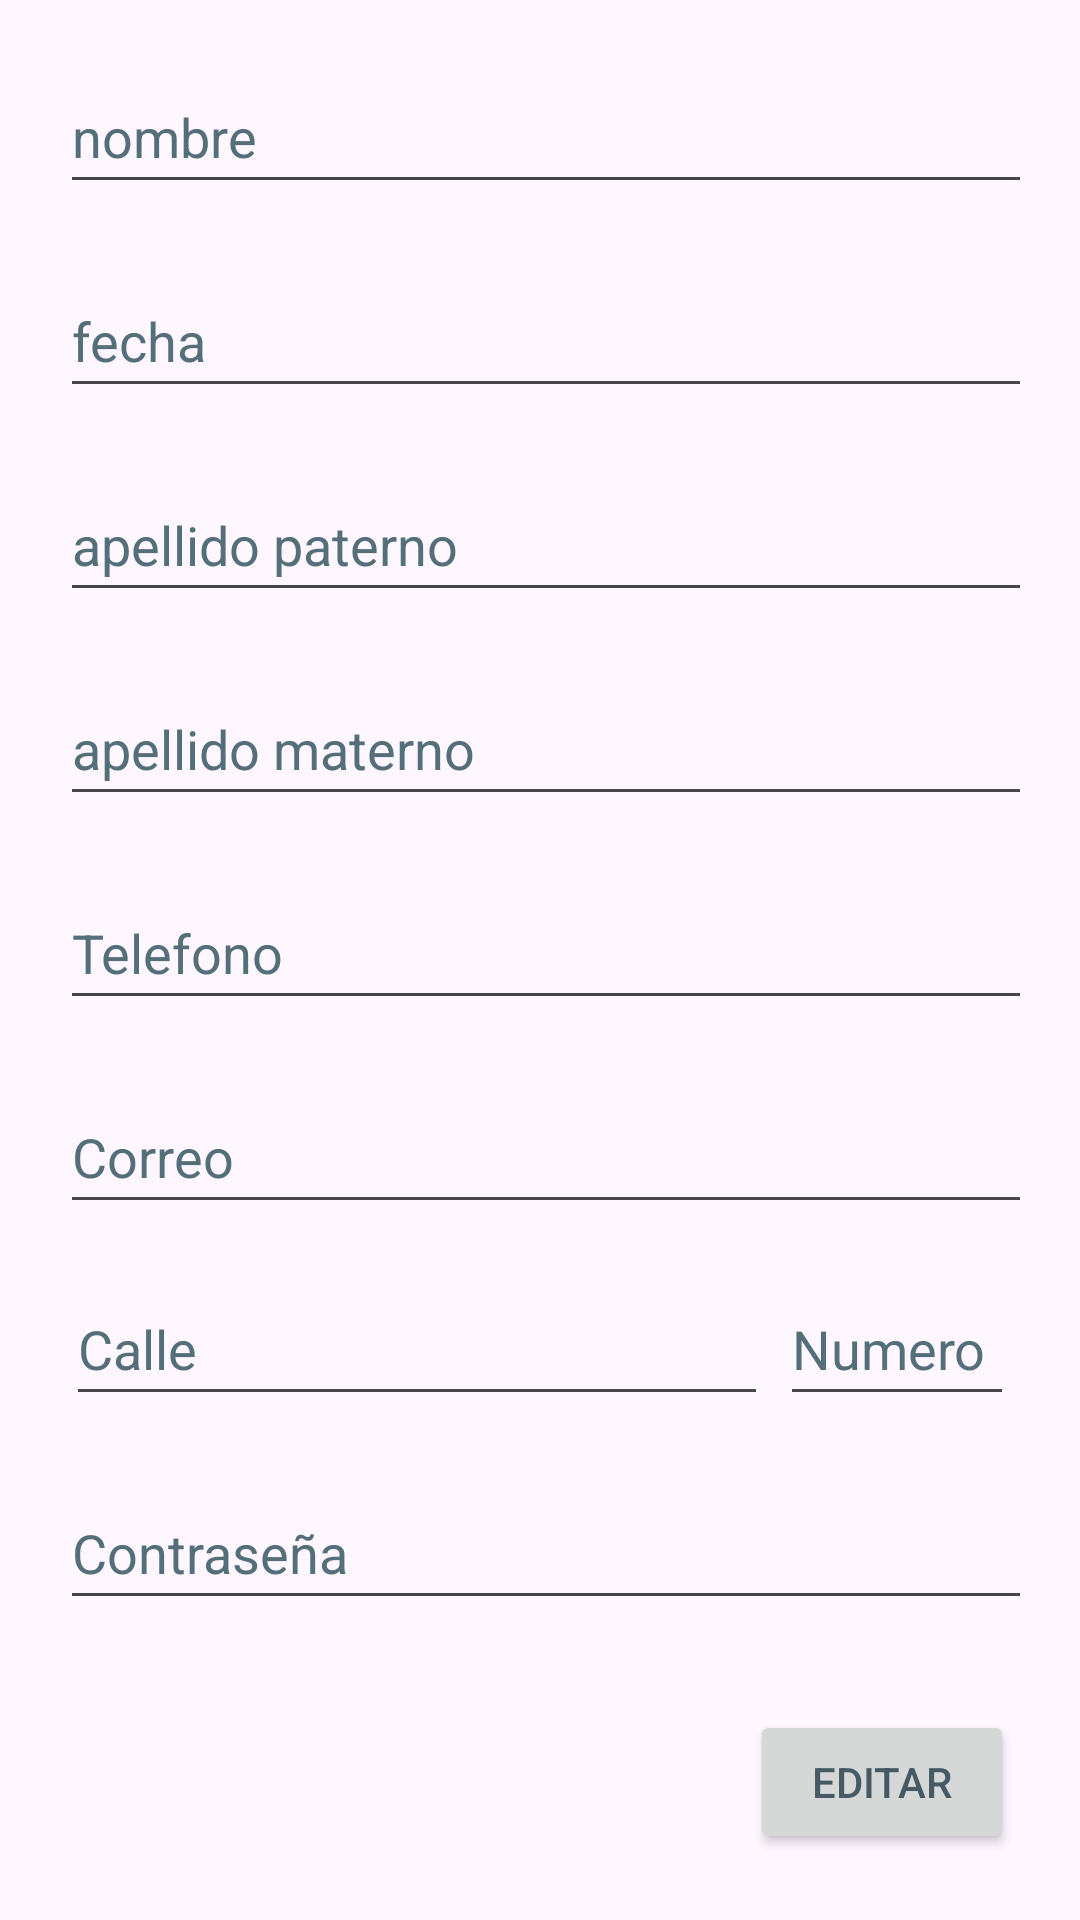

This screen was rendered from an Android layout file. Write that file and the resources it references.
<!-- AndroidManifest.xml: application theme Theme.Clientemovil -->
<!-- res/layout/activity_edicion.xml -->
<?xml version="1.0" encoding="utf-8"?>
<LinearLayout xmlns:android="http://schemas.android.com/apk/res/android"
    xmlns:tools="http://schemas.android.com/tools"
    android:layout_width="match_parent"
    android:layout_height="match_parent"
    tools:context=".EdicionActivity"
    android:orientation="vertical">


    <EditText
        android:layout_width="match_parent"
        android:layout_height="48dp"
        android:hint="nombre"
        android:inputType="textPersonName"
        android:id="@+id/nombre_text"
        android:autofillHints=""
        android:layout_marginTop="20dp"
        android:layout_marginEnd="16dp"
        android:layout_gravity="end"
        android:layout_marginStart="20dp"
        android:textColorHint="#546E7A"/>
    <EditText
        android:layout_width="match_parent"
        android:layout_height="48dp"
        android:inputType="date"
        android:hint="fecha"
        android:id="@+id/fecha_text"
        android:autofillHints=""
        android:layout_marginTop="20dp"
        android:layout_marginEnd="16dp"
        android:layout_gravity="end"
        android:layout_marginStart="20dp"
        android:textColorHint="#546E7A"/>

    <EditText
        android:id="@+id/apellidoP_text"
        android:layout_width="match_parent"
        android:layout_height="48dp"
        android:hint="apellido paterno"
        android:textColorHint="#546E7A"
        android:inputType="textPersonName"
        android:autofillHints=""
        android:layout_marginTop="20dp"
        android:layout_marginEnd="16dp"
        android:layout_marginStart="20dp"
        />

    <EditText
        android:id="@+id/apellidoM_text"
        android:layout_width="match_parent"
        android:layout_height="48dp"
        android:hint="apellido materno"
        android:textColorHint="#546E7A"
        android:inputType="textPersonName"
        android:autofillHints=""
        android:layout_marginTop="20dp"
        android:layout_marginEnd="16dp"
        android:layout_marginStart="20dp"/>
    <EditText
        android:layout_width="match_parent"
        android:layout_height="48dp"
        android:hint="Telefono"
        android:inputType="phone"
        android:id="@+id/telefono_text"
        android:autofillHints=""
        android:layout_marginTop="20dp"
        android:layout_marginEnd="16dp"
        android:layout_marginStart="20dp"
        android:textColorHint="#546E7A"/>
    <EditText
        android:layout_width="match_parent"
        android:layout_height="48dp"
        android:hint="Correo"
        android:inputType="textWebEmailAddress"
        android:id="@+id/email_text"
        android:autofillHints=""
        android:layout_marginTop="20dp"
        android:layout_marginEnd="16dp"
        android:layout_gravity="end"
        android:layout_marginStart="20dp"
        android:textColorHint="#546E7A"/>
    <LinearLayout
        android:layout_width="match_parent"
        android:layout_height="wrap_content"
        android:orientation="horizontal"
        android:layout_marginTop="16dp"
        android:layout_marginStart="20dp"
        android:layout_marginEnd="20dp">
        <EditText
            android:layout_marginStart="2dp"
            android:layout_marginEnd="2dp"
            android:layout_width="0dp"
            android:layout_weight="3"
            android:layout_height="48dp"
            android:hint="Calle"
            android:id="@+id/calle_text"
            android:inputType="none"
            android:autofillHints=""
            android:textColorHint="#546E7A"/>
        <EditText
            android:layout_marginStart="2dp"
            android:layout_marginEnd="2dp"
            android:layout_width="0dp"
            android:layout_weight="1"
            android:layout_height="48dp"
            android:hint="Numero"
            android:id="@+id/numero_text"
            android:inputType="number"
            android:autofillHints=""
            android:textColorHint="#546E7A"/>
    </LinearLayout>


    <EditText
        android:layout_width="match_parent"
        android:layout_height="48dp"
        android:hint="Contraseña"
        android:inputType="textVisiblePassword"
        android:id="@+id/contrasena_text"
        android:autofillHints=""
        android:layout_marginTop="20dp"
        android:layout_marginEnd="16dp"
        android:layout_marginStart="20dp"
        android:textColorHint="#546E7A"/>

    <Button
        android:id="@+id/editar"
        android:layout_width="wrap_content"
        android:layout_height="wrap_content"
        android:layout_gravity="end"
        android:layout_marginTop="30dp"
        android:layout_marginEnd="22dp"
        android:text="Editar"
        android:textColor="#455A64" />
</LinearLayout>
<!-- resources referenced by this layout -->
<resources>
  <style name="Theme.Clientemovil" parent="Base.Theme.Clientemovil" />
  <style name="Base.Theme.Clientemovil" parent="Theme.Material3.DayNight">
          <item name="colorPrimary">@color/amarillo</item>
          <item name="colorPrimaryDark">@color/amarillo2</item>
          <item name="colorAccent">@color/amarillo3</item>
          <item name="colorSurface">@color/amarillo</item>
          <item name="colorOnSurface">@color/amarillo3</item>
      </style>
  <color name="amarillo">#CDDC39</color>
  <color name="amarillo2">#FFEB3B</color>
  <color name="amarillo3">#FFC107</color>
</resources>
